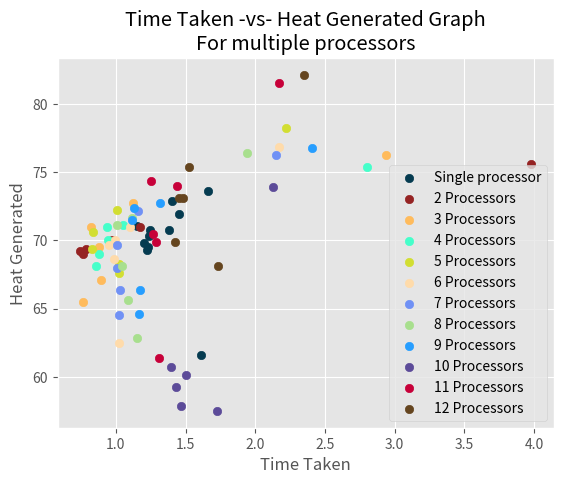

Here is the Python script that generated this plot:
import matplotlib.pyplot as plt

plt.style.use("ggplot")

# 1 pross
time_1 = [ 1.4050, 1.2378, 1.2451, 1.1552, 1.2056, 1.2302, 1.2252, 1.3852, 1.6079, 1.4538, 1.6618 ]

heat_1 = [ 72.85416667, 70.35416667, 70.77083333, 71.0625, 69.77083333, 69.47916667, 69.29166667, 70.72916667, 61.5625, 71.9375, 73.625 ]

# ------------------ scatter plot of mean
plt.scatter(time_1, heat_1, label="Single processor", color="#053B50")


# t_indices = acc
# plt.bar(t_indices, heat_1, width=0.3, color="#576CBC")
# plt.xticks(ticks=t_indices, labels=acc)
# plt.xlabel("Number of processors")
# plt.ylabel("Heat Generated by CPU (in Celsius)")
# for (xi, yi, tt) in zip(t_indices, heat_1, time_1):
#     plt.text(xi, yi, str(tt)+" s", ha="center")
#
# plt.show()

# # 2 pross
time_2 = [0.7656960487365723, 0.7458443641662598, 0.7844564914703369, 0.9741408824920654, 1.1739006042480469, 3.9787251949310303]
heat_2 = [69.0, 69.25, 69.375, 70.0, 71.0, 75.625]

plt.scatter(time_2, heat_2, label="2 Processors", color="#952323")


# # 3 pross
time_3 = [0.7646262645721436, 0.8948514461517334, 0.877122163772583, 0.8251965045928955, 1.124906301498413, 2.940133810043335]
heat_3 = [65.5, 67.125, 69.5, 71.0, 72.75, 76.25]

plt.scatter(time_3, heat_3, label="3 Processors", color="#FFBB5C")



# # 4 pross
time_4 = [0.855543851852417, 0.8820643424987793, 0.9468929767608643, 0.9339635372161865, 1.0524771213531494, 2.799865484237671]
heat_4 = [68.125, 69.0, 70.0, 71.0, 71.125, 75.375]

plt.scatter(time_4, heat_4, label="4 Processors", color="#45FFCA")



# # 5 pross
time_5 = [1.0199594497680664, 1.0223362445831299, 0.8272416591644287, 0.8343064785003662, 1.0057921409606934, 2.221590757369995]
heat_5 = [67.625, 68.25, 69.375, 70.625, 72.25, 78.25]

plt.scatter(time_5, heat_5, label="5 Processors", color="#D2DE32")



# # 6 pross
time_6 = [1.0266931056976318, 0.9896090030670166, 0.9497568607330322, 0.9959878921508789, 1.10209059715271, 2.169552803039551]
heat_6 = [62.5, 68.625, 69.625, 70.0, 71.0, 76.875]

plt.scatter(time_6, heat_6, label="6 Processors", color="#FFDBAA")


# # # 7 pross
time_7 = [1.021320104598999, 1.02895188331604, 1.0117301940917969, 1.0095429420471191, 1.1579878330230713, 2.1515214443206787]
heat_7 = [64.5, 66.375, 68.0, 69.625, 72.125, 76.25]

plt.scatter(time_7, heat_7, label="7 Processors", color="#7091F5")



# # # 8 pross
time_8 = [1.152730941772461, 1.0897362232208252, 1.0427260398864746, 1.0075452327728271, 1.1157827377319336, 1.9424381256103516]
heat_8 = [62.875, 65.625, 68.125, 71.125, 71.625, 76.375]

plt.scatter(time_8, heat_8, label="8 Processors", color="#A8DF8E")



# # # 9 pross
time_9 = [1.1673943996429443, 1.1735563278198242, 1.1143467426300049, 1.1282002925872803, 1.319976806640625, 2.4080464839935303]
heat_9 = [64.625, 66.375, 71.5, 72.375, 72.75, 76.75]

plt.scatter(time_9, heat_9, label="9 Processors", color="#279EFF")



# # # 10 pross
time_10 = [1.7266719341278076, 1.464982271194458, 1.4320528507232666, 1.5040631294250488, 1.3947665691375732, 2.1246566772460938]
heat_10 = [57.5, 57.875, 59.25, 60.125, 60.75, 73.875]

plt.scatter(time_10, heat_10, label="10 Processors", color="#5C4B99")


# #
# # # 11 pross
time_11 = [1.309244155883789, 1.2861874103546143, 1.2667055130004883, 1.2506554126739502, 1.4409503936767578, 2.1691160202026367]
heat_11 = [61.375, 69.875, 70.5, 74.375, 74.0, 81.5]

plt.scatter(time_11, heat_11, label="11 Processors", color="#C70039")



# # # 12 pross
time_12 = [1.735769271850586, 1.4266357421875, 1.485079288482666, 1.4548492431640625, 1.521590232849121, 2.34698224067688]
heat_12 = [68.125, 69.875, 73.125, 73.125, 75.375, 82.125]

plt.scatter(time_12, heat_12, label="12 Processors", color="#65451F")


plt.xlabel("Time Taken")
plt.ylabel("Heat Generated")
plt.title("Time Taken -vs- Heat Generated Graph\nFor multiple processors")
plt.legend()
# plt.savefig("mean_pross_bar.png")
plt.show()
